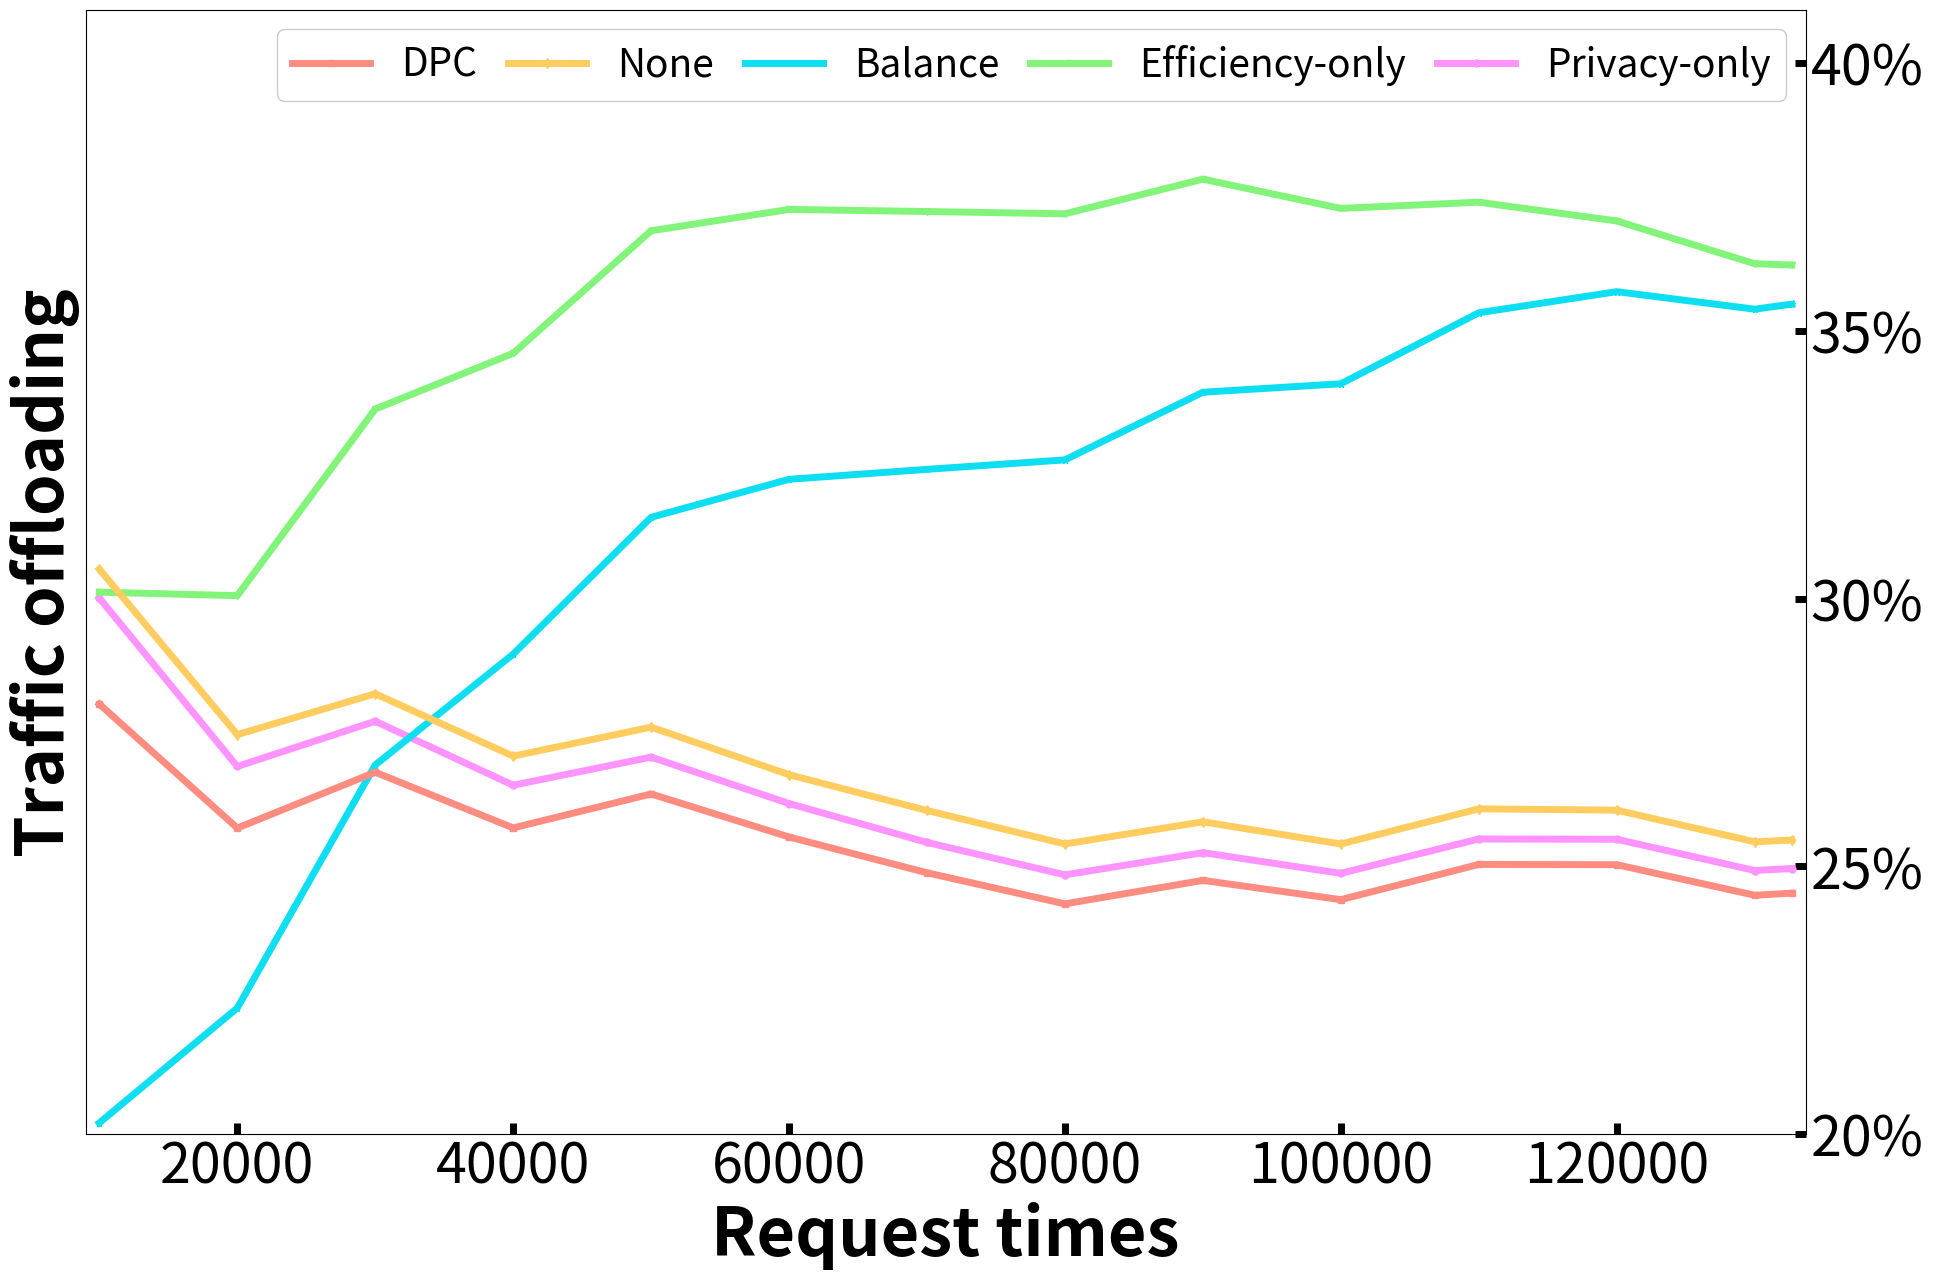

Python code for this plot: (Note: this script raises an exception after producing the figure.)
# -*- coding: utf-8 -*-

"""
note something here

"""

__author__ = 'Wang Chen'
__time__ = '2019/7/22'

if __name__ == '__main__':
    import numpy as np
    import matplotlib.pyplot as plt
    from matplotlib.ticker import AutoLocator, ScalarFormatter
    import sys
    import os 
    from mpl_toolkits.axes_grid1.inset_locator import mark_inset
    from mpl_toolkits.axes_grid1.inset_locator import inset_axes  
    plt.figure(figsize=(20, 13))
    #plt.title('hitrate (city level)',fontsize=40) 
    #optimal      = list(np.array([0.35486,0.84040171,0.91643094,1         ])*100)
    #random       = list(np.array([0.09059, 0.0934 , 0.08723, 0.08825, 0.08818, 0.#08638,  0.08448, 0.08411, 0.08362, 0.08257, 0.08212, 0.08162, 0.08092,
    #    0.08119, 0.08095, 0.08079, 0.08082, 0.08106, 0.08078, 0.08094,
    #    0.08124, 0.08088, 0.08085, 0.0807 , 0.08114, 0.08093, 0.08072,
    #    0.08097, 0.08117, 0.08118])*100)
    efficiency   = list(np.array([0.3012 , 0.30055, 0.3354 , 0.3458 , 0.3687 , 0.37268, 0.37229, 0.37186, 0.37833, 0.37287, 0.37403, 0.37053, 0.36254, 0.3623])*100)
    privacy      = list(np.array([0.3001 , 0.26865, 0.2771 , 0.26515, 0.2704 , 0.26173, 0.25447,
        0.24841, 0.25256, 0.24869, 0.25511, 0.25506, 0.24922, 0.24959])*100)
    Deepcache    = list(np.array([0.2803 , 0.25715, 0.26757, 0.25718, 0.26352, 0.25548, 0.2488 ,
        0.24299, 0.24738, 0.24378, 0.25036, 0.25031, 0.2446 , 0.24499,])*100)
    POC = list(np.array([0.2776 , 0.25695, 0.26843, 0.25783, 0.26438, 0.2564 , 0.24971,
        0.24395, 0.24819, 0.24467, 0.25136, 0.25134, 0.24566, 0.24603,])*100)
    noneCache    = list(np.array([0.3055 , 0.2746 , 0.28223, 0.27058, 0.276  , 0.26712, 0.26043,
        0.25418, 0.25832, 0.25417, 0.26074, 0.26049, 0.25458, 0.25491])*100)
    balance = list(np.array([0.2021 , 0.22355, 0.26893, 0.28963, 0.31518, 0.32228, 0.32414, 0.32591, 0.33854, 0.34012, 0.35338, 0.35732, 0.35405, 0.35499])*100)

    x = [10000*n for n in range(1,len(balance))]
    x.append(132689)
    font1 = {
    'weight' : 'bold',
    'size'   : 48,
    }
    plt.xlabel('Request times', font1,position = (0.5,0.0))
    plt.ylabel('Traffic offloading', font1)
   
    plt.ylim(ymin=20, ymax=41)
    plt.xlim(xmin=x[0]-1000,xmax =x[-1]+1000) 
    #fig.align_labels()
    ax = plt.gca()
    #ax.set_xscale('log')   
    ax.yaxis.set_ticks_position('right')
    plt.minorticks_off()
    #ax.spines['right'].set_color('none')
    #names = ['10000','20000','30000','40000','50000','60000','70000','80000','']
    #names = ['','1%(300)','','','','','5%(1500)','','','10%(3000)','','','20%(6000)','','50%(15000)']   
    #ax.xaxis.set_major_locator(AutoLocator())
    #ax.xaxis.set_major_formatter(ScalarFormatter())
    #plt.minorticks_on()
    #plt.xticks([], [])
    plt.tick_params(which='both',direction='in')
    plt.tick_params(which='major',width=5,length=8)
    plt.tick_params(labelsize=40)
    #ax.set_xticklabels([])
    
    #plt.xticks(x, size = 10,rotation=0,verticalalignment ='bottom',position = (0,-0.06))
    plt.yticks(np.arange(20, 45, 5),['20%','25%','30%','35%','40%',], size = 40,)
    
    plt.subplots_adjust(bottom=0.115,right=0.930,left=0.070,top=0.980)

   
    plt.plot(x, privacy, '#ff93ff', label='Privacy-only',    linewidth=5, marker='o', markersize=5, )
    plt.plot(x, efficiency,'#82f479' , label='Efficiency-only', linewidth=5, marker='v', markersize=5, )
    plt.plot(x, balance, '#0edef1', label='Balance',      linewidth=5, marker='*', markersize=5, markerfacecolor = 'none')
    plt.plot(x, noneCache, '#ffcc60', label='None',        linewidth=5, marker='d', markersize=5, )
    #plt.plot(x, random, '#87bbea', label='Random',        linewidth=5, marker='X', markersize=5, ) 
    #plt.plot(x, POC, '#a4a4a4', label='POC',  linewidth=5, marker="P", markersize=5, )
    plt.plot(x, Deepcache, '#ff8c80', label='DPC',  linewidth=5, marker="s", markersize=5, )
    #plt.plot(x, POC, '#a4a4a4', label='POC',linewidth=8, marker='s', markersize=25, markerfacecolor = 'none',linestyle = '-.')
    
    
    font2 = {
    'weight' : 'normal',
    'size'   : 28,
    }
    handles, labels = ax.get_legend_handles_labels() 
    plt.legend(handles[::-1], labels[::-1],prop = font2, loc='best', ncol=5, framealpha=1,frameon=True,facecolor ='w',columnspacing=0.8,)   

    plt.savefig('/home/<user>/data/PEC/Plot/output/traffic_offloading.eps')
    plt.savefig('/home/<user>/data/PEC/Plot/output/traffic_offloading_1017.eps')
    plt.savefig('/home/<user>/data/PEC/Plot/output/traffic_offloading_1017.jpeg')
    plt.show()
